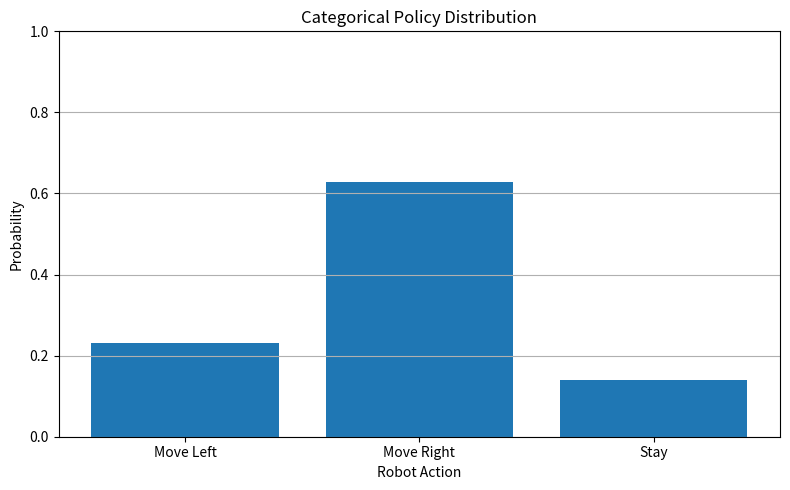
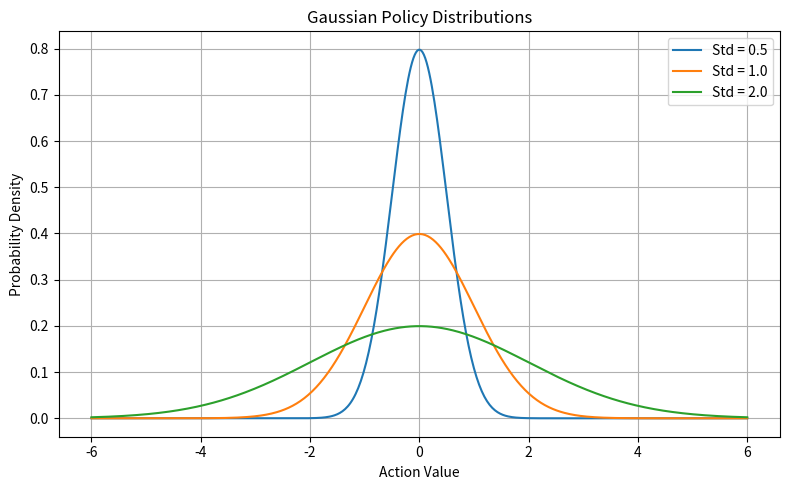
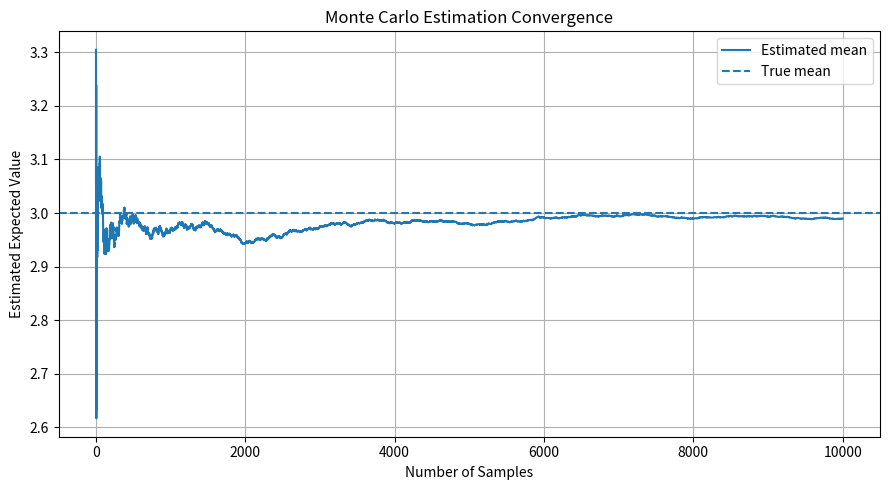
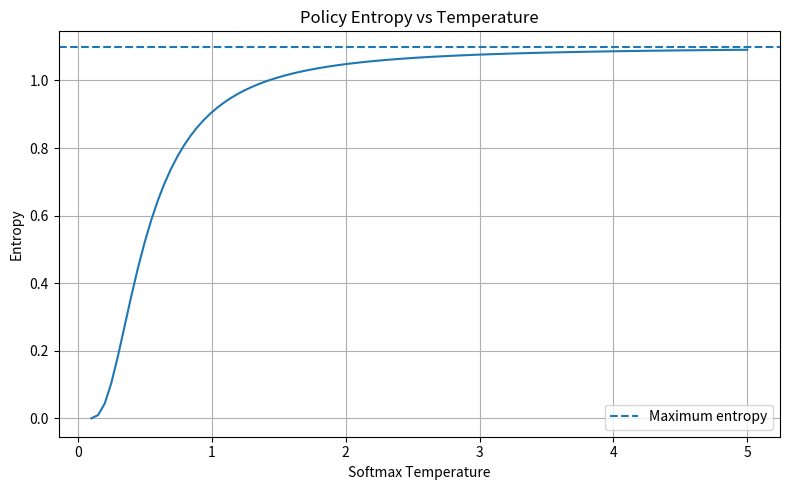

The script that saved these images, in order:

"""
Phase 0.3: Probability and Statistics for Reinforcement Learning
================================================================

Purpose
-------
Build the probability and statistics foundation required for RL.

Topics:
1. Random variables and probability distributions.
2. Conditional probability.
3. Expected value and variance.
4. Categorical distributions.
5. Gaussian distributions.
6. Sampling and Monte Carlo estimation.
7. Entropy and exploration.
8. Stochastic policies.

Dependencies:
    pip install numpy matplotlib

Run:
    python phase0/probability.py

All mathematical explanations and derivations are included in comments.
Core probability operations are implemented manually where practical.
NumPy is used for arrays and random-number generation.
"""


import numpy as np
import matplotlib.pyplot as plt


# ============================================================
# 1. Probability distribution utilities
# ============================================================

def normalize_probabilities(probabilities):
    """
    Convert non-negative values into a valid probability distribution.

    Mathematical requirements:

        p_i >= 0
        sum(p_i) = 1

    Normalization:

        p_i = x_i / sum(x)

    Example:
        [2, 3, 5] -> [0.2, 0.3, 0.5]
    """
    probabilities = np.asarray(probabilities, dtype=float)

    if probabilities.ndim != 1:
        raise ValueError("Probabilities must be a 1D array.")

    if np.any(probabilities < 0):
        raise ValueError("Probabilities cannot be negative.")

    total = np.sum(probabilities)

    if total <= 0:
        raise ValueError("Probability sum must be positive.")

    return probabilities / total


def validate_distribution(probabilities, tolerance=1e-8):
    """Check whether an array is a valid discrete probability distribution."""
    probabilities = np.asarray(probabilities, dtype=float)

    return (
        probabilities.ndim == 1
        and np.all(probabilities >= 0)
        and np.isclose(np.sum(probabilities), 1.0, atol=tolerance)
    )


# ============================================================
# 2. Expected value and variance
# ============================================================

def expected_value(values, probabilities):
    """
    Calculate the expected value of a discrete random variable.

    E[X] = sum(x_i * p_i)

    In RL:
        Expected reward = sum(reward_i * probability_i)

    Expected value is an average over possible outcomes,
    weighted by their probabilities.
    """
    values = np.asarray(values, dtype=float)
    probabilities = normalize_probabilities(probabilities)

    if values.shape != probabilities.shape:
        raise ValueError("Values and probabilities must have equal shapes.")

    return np.sum(values * probabilities)


def variance(values, probabilities):
    """
    Calculate the variance of a discrete random variable.

    Var(X) = E[(X - E[X])^2]

    Equivalent formula:

        Var(X) = E[X^2] - (E[X])^2

    Variance measures uncertainty or dispersion.
    """
    values = np.asarray(values, dtype=float)
    probabilities = normalize_probabilities(probabilities)

    mean = expected_value(values, probabilities)

    return np.sum(probabilities * (values - mean) ** 2)


def standard_deviation(values, probabilities):
    """Standard deviation is the square root of variance."""
    return np.sqrt(variance(values, probabilities))


# ============================================================
# 3. Conditional probability
# ============================================================

def conditional_probability(p_a_and_b, p_b):
    """
    Calculate:

        P(A | B) = P(A and B) / P(B)

    P(A | B) means the probability of A occurring
    given that B has occurred.

    RL example:
        A = robot successfully grasps an object.
        B = robot approaches the object from the correct direction.

    This function expects valid probabilities.
    """
    if not 0.0 <= p_a_and_b <= 1.0:
        raise ValueError("Joint probability must be between 0 and 1.")

    if not 0.0 < p_b <= 1.0:
        raise ValueError("Condition probability must be in (0, 1].")

    if p_a_and_b > p_b:
        raise ValueError("P(A and B) cannot exceed P(B).")

    return p_a_and_b / p_b


# ============================================================
# 4. Softmax and categorical distribution
# ============================================================

def softmax(logits, temperature=1.0):
    """
    Convert action scores (logits) into probabilities.

    Softmax:

        P(a_i) = exp(z_i / T) / sum_j exp(z_j / T)

    z_i = score for action i
    T   = temperature

    Numerical stability:
        exp(z_i - max(z)) is mathematically equivalent after
        normalization, but avoids unnecessarily large exponentials.

    Temperature behavior:
        T -> 0: distribution becomes concentrated on the largest logit.
        T -> infinity: distribution approaches uniform.

    In RL:
        Softmax can convert policy-network outputs into
        probabilities for stochastic action selection.
    """
    logits = np.asarray(logits, dtype=float)

    if logits.ndim != 1:
        raise ValueError("Logits must be a 1D array.")

    if temperature <= 0:
        raise ValueError("Temperature must be positive.")

    scaled = logits / temperature
    shifted = scaled - np.max(scaled)

    exponentials = np.exp(shifted)

    return exponentials / np.sum(exponentials)


def categorical_sample(probabilities, rng=None):
    """
    Sample an action index from a categorical distribution.

    Example:
        probabilities = [0.1, 0.7, 0.2]

        Action 0 has probability 0.1.
        Action 1 has probability 0.7.
        Action 2 has probability 0.2.

    Unlike argmax, sampling does not always select the
    action with the largest probability.
    """
    probabilities = normalize_probabilities(probabilities)

    if rng is None:
        rng = np.random.default_rng()

    return int(rng.choice(len(probabilities), p=probabilities))


def categorical_entropy(probabilities):
    """
    Calculate Shannon entropy:

        H(P) = -sum_i p_i * log(p_i)

    A probability of zero contributes zero to entropy.

    Interpretation:
        Low entropy  -> policy is concentrated on a few actions.
        High entropy -> policy is more spread across actions.

    For a fixed number of actions, maximum entropy occurs
    for the uniform distribution:

        H_max = log(number_of_actions)

    Entropy is important for exploration in algorithms such as
    PPO and SAC.
    """
    probabilities = normalize_probabilities(probabilities)

    nonzero = probabilities > 0

    return -np.sum(
        probabilities[nonzero] * np.log(probabilities[nonzero])
    )


# ============================================================
# 5. Gaussian distribution
# ============================================================

def gaussian_sample(mean, std, sample_count=1, rng=None):
    """
    Generate samples from a Gaussian distribution.

        X ~ N(mu, sigma^2)

    mu    = mean
    sigma = standard deviation

    In continuous-action RL:
        A policy may output the mean and standard deviation
        of a Gaussian distribution over robot actions.

    Example:
        The policy outputs a distribution over robot joint velocity.
    """
    if std <= 0:
        raise ValueError("Standard deviation must be positive.")

    if sample_count <= 0:
        raise ValueError("Sample count must be positive.")

    if rng is None:
        rng = np.random.default_rng()

    return rng.normal(
        loc=mean,
        scale=std,
        size=sample_count
    )


def gaussian_probability_density(x, mean, std):
    """
    Gaussian probability density function:

        p(x) = 1 / (sigma * sqrt(2*pi))
               * exp(-(x-mu)^2 / (2*sigma^2))

    Note:
        A probability density is not itself the probability
        of an exact continuous value. Probabilities are
        obtained by integrating density over an interval.
    """
    if std <= 0:
        raise ValueError("Standard deviation must be positive.")

    coefficient = 1.0 / (std * np.sqrt(2.0 * np.pi))

    exponent = -((x - mean) ** 2) / (2.0 * std ** 2)

    return coefficient * np.exp(exponent)


def gaussian_log_probability(x, mean, std):
    """
    Log probability density of a Gaussian distribution.

        log p(x) =
            -0.5 * log(2*pi)
            - log(sigma)
            - (x-mu)^2 / (2*sigma^2)

    Log probabilities are commonly used in policy-gradient
    algorithms because sums of log probabilities are easier
    and more numerically stable than products of probabilities.
    """
    if std <= 0:
        raise ValueError("Standard deviation must be positive.")

    return (
        -0.5 * np.log(2.0 * np.pi)
        - np.log(std)
        - ((x - mean) ** 2) / (2.0 * std ** 2)
    )


def gaussian_entropy(std):
    """
    Differential entropy of a one-dimensional Gaussian:

        H = 0.5 * log(2*pi*e*sigma^2)

    Increasing sigma increases entropy.

    In continuous-action RL, policy entropy can encourage
    the agent to retain action diversity during learning.
    """
    if std <= 0:
        raise ValueError("Standard deviation must be positive.")

    return 0.5 * np.log(
        2.0 * np.pi * np.e * std ** 2
    )


# ============================================================
# 6. Monte Carlo estimation
# ============================================================

def monte_carlo_mean(samples):
    """
    Estimate expected value using sampled observations.

        E[X] approximately equals (1/N) * sum(x_i)

    The law of large numbers says that, under suitable
    conditions, the sample average approaches the true
    expected value as N increases.
    """
    samples = np.asarray(samples, dtype=float)

    if samples.size == 0:
        raise ValueError("Samples cannot be empty.")

    return np.mean(samples)


def monte_carlo_convergence(
    true_mean,
    sample_count=10000,
    rng=None
):
    """
    Demonstrate convergence of the sample mean.

    Returns:
        samples
        running_means

    The running mean after N samples is:

        M_N = (X_1 + ... + X_N) / N

    In RL:
        Monte Carlo methods estimate returns and values
        using sampled episodes or trajectories.
    """
    if rng is None:
        rng = np.random.default_rng()

    samples = rng.normal(
        loc=true_mean,
        scale=1.0,
        size=sample_count
    )

    cumulative_sum = np.cumsum(samples)

    sample_numbers = np.arange(1, sample_count + 1)

    running_means = cumulative_sum / sample_numbers

    return samples, running_means


# ============================================================
# 7. Numerical verification
# ============================================================

def verify_expected_value():
    """
    Verify the expected value with a large Monte Carlo sample.
    """
    values = np.array([1.0, 2.0, 5.0])
    probabilities = np.array([0.2, 0.5, 0.3])

    theoretical = expected_value(values, probabilities)

    rng = np.random.default_rng(42)

    sampled_indices = rng.choice(
        len(values),
        size=200000,
        p=probabilities
    )

    sampled_values = values[sampled_indices]

    estimated = monte_carlo_mean(sampled_values)

    print("\nExpected value verification")
    print("---------------------------")
    print("Theoretical:", theoretical)
    print("Monte Carlo:", estimated)
    print("Absolute error:", abs(theoretical - estimated))

    assert abs(theoretical - estimated) < 0.03


def verify_gaussian_statistics():
    """
    Verify Gaussian sample mean and variance.

    For X ~ N(mu, sigma^2):

        E[X] = mu
        Var(X) = sigma^2
    """
    mean = 2.0
    std = 3.0

    rng = np.random.default_rng(123)

    samples = gaussian_sample(
        mean,
        std,
        sample_count=200000,
        rng=rng
    )

    estimated_mean = np.mean(samples)
    estimated_variance = np.var(samples)

    print("\nGaussian verification")
    print("---------------------")
    print("Theoretical mean:", mean)
    print("Estimated mean:", estimated_mean)
    print("Theoretical variance:", std ** 2)
    print("Estimated variance:", estimated_variance)

    assert abs(estimated_mean - mean) < 0.05
    assert abs(estimated_variance - std ** 2) < 0.15


def verify_categorical_sampling():
    """
    Verify that empirical action frequencies approximate
    the specified categorical probabilities.
    """
    probabilities = np.array([0.1, 0.7, 0.2])

    rng = np.random.default_rng(42)

    samples = [
        categorical_sample(probabilities, rng)
        for _ in range(100000)
    ]

    frequencies = np.bincount(
        samples,
        minlength=len(probabilities)
    ) / len(samples)

    print("\nCategorical sampling verification")
    print("---------------------------------")
    print("Expected probabilities:", probabilities)
    print("Observed frequencies: ", frequencies)

    assert np.allclose(
        frequencies,
        probabilities,
        atol=0.01
    )


# ============================================================
# 8. RL policy demonstration
# ============================================================

def rl_policy_demo():
    """
    Demonstrate a stochastic policy for a robot.

    Suppose the robot has three possible discrete actions:

        0 = Move Left
        1 = Move Right
        2 = Stay

    The policy network produces logits.

    Softmax converts logits into action probabilities.
    The agent samples an action from this distribution.

    This differs from greedy action selection:

        Greedy: always select argmax(probabilities).
        Stochastic: sample according to probabilities.
    """
    logits = np.array([1.0, 2.0, 0.5])

    action_names = [
        "Move Left",
        "Move Right",
        "Stay"
    ]

    rng = np.random.default_rng(42)

    print("\nRL stochastic policy demonstration")
    print("----------------------------------")

    for temperature in [0.3, 1.0, 2.0]:
        probabilities = softmax(
            logits,
            temperature=temperature
        )

        entropy = categorical_entropy(probabilities)

        selected_action = categorical_sample(
            probabilities,
            rng
        )

        print(f"\nTemperature: {temperature}")
        print("Probabilities:", probabilities)
        print("Entropy:", entropy)
        print("Sampled action:", action_names[selected_action])


# ============================================================
# 9. Visualization functions
# ============================================================

def visualize_discrete_distribution():
    """
    Visualize a categorical policy.

    The bar heights represent action probabilities.
    """
    actions = [
        "Move Left",
        "Move Right",
        "Stay"
    ]

    logits = np.array([1.0, 2.0, 0.5])

    probabilities = softmax(logits, temperature=1.0)

    plt.figure(figsize=(8, 5))
    plt.bar(actions, probabilities)
    plt.ylim(0, 1)
    plt.ylabel("Probability")
    plt.xlabel("Robot Action")
    plt.title("Categorical Policy Distribution")
    plt.grid(axis="y")
    plt.tight_layout()


def visualize_gaussian_distribution():
    """
    Visualize Gaussian policies with different standard deviations.

    A larger standard deviation means more dispersed actions.
    """
    x = np.linspace(-6, 6, 500)

    mean = 0.0
    standard_deviations = [0.5, 1.0, 2.0]

    plt.figure(figsize=(8, 5))

    for std in standard_deviations:
        density = gaussian_probability_density(
            x,
            mean,
            std
        )

        plt.plot(
            x,
            density,
            label=f"Std = {std}"
        )

    plt.xlabel("Action Value")
    plt.ylabel("Probability Density")
    plt.title("Gaussian Policy Distributions")
    plt.legend()
    plt.grid(True)
    plt.tight_layout()


def visualize_monte_carlo_convergence():
    """
    Plot the running sample mean against the true expected value.

    This demonstrates the law of large numbers.
    """
    true_mean = 3.0

    rng = np.random.default_rng(42)

    samples, running_means = monte_carlo_convergence(
        true_mean=true_mean,
        sample_count=10000,
        rng=rng
    )

    plt.figure(figsize=(9, 5))

    plt.plot(
        np.arange(1, len(samples) + 1),
        running_means,
        label="Estimated mean"
    )

    plt.axhline(
        y=true_mean,
        linestyle="--",
        label="True mean"
    )

    plt.xlabel("Number of Samples")
    plt.ylabel("Estimated Expected Value")
    plt.title("Monte Carlo Estimation Convergence")
    plt.legend()
    plt.grid(True)
    plt.tight_layout()


def visualize_entropy_temperature():
    """
    Demonstrate the effect of softmax temperature on entropy.

    Low temperature:
        Concentrated action probabilities and low entropy.

    High temperature:
        More uniform probabilities and higher entropy.

    For non-identical finite logits, entropy approaches the
    maximum log(number of actions) as temperature increases.
    """
    logits = np.array([1.0, 2.0, 0.5])

    temperatures = np.linspace(0.1, 5.0, 100)

    entropies = []

    for temperature in temperatures:
        probabilities = softmax(
            logits,
            temperature=temperature
        )

        entropies.append(
            categorical_entropy(probabilities)
        )

    plt.figure(figsize=(8, 5))

    plt.plot(temperatures, entropies)

    plt.axhline(
        y=np.log(len(logits)),
        linestyle="--",
        label="Maximum entropy"
    )

    plt.xlabel("Softmax Temperature")
    plt.ylabel("Entropy")
    plt.title("Policy Entropy vs Temperature")
    plt.legend()
    plt.grid(True)
    plt.tight_layout()


# ============================================================
# 10. Unit tests
# ============================================================

def run_tests():
    # Probability normalization
    p = normalize_probabilities([2, 3, 5])
    assert np.allclose(p, [0.2, 0.3, 0.5])
    assert validate_distribution(p)

    # Expected value
    values = np.array([1, 2, 5])
    probabilities = np.array([0.2, 0.5, 0.3])

    assert np.isclose(
        expected_value(values, probabilities),
        2.7
    )

    # Variance
    expected_variance = (
        0.2 * (1 - 2.7) ** 2
        + 0.5 * (2 - 2.7) ** 2
        + 0.3 * (5 - 2.7) ** 2
    )

    assert np.isclose(
        variance(values, probabilities),
        expected_variance
    )

    # Conditional probability
    assert np.isclose(
        conditional_probability(0.2, 0.5),
        0.4
    )

    # Softmax
    p = softmax([1.0, 2.0, 0.5])
    assert validate_distribution(p)

    # Higher temperature should increase entropy
    low_entropy = categorical_entropy(
        softmax([1.0, 2.0, 0.5], temperature=0.2)
    )

    high_entropy = categorical_entropy(
        softmax([1.0, 2.0, 0.5], temperature=5.0)
    )

    assert high_entropy > low_entropy

    # Gaussian density is largest at its mean
    density_at_mean = gaussian_probability_density(
        0.0, 0.0, 1.0
    )

    density_away_from_mean = gaussian_probability_density(
        2.0, 0.0, 1.0
    )

    assert density_at_mean > density_away_from_mean

    # Gaussian entropy increases with standard deviation
    assert gaussian_entropy(2.0) > gaussian_entropy(1.0)

    # Log probability should equal logarithm of density
    x = 1.5
    mean = 0.0
    std = 2.0

    assert np.isclose(
        gaussian_log_probability(x, mean, std),
        np.log(gaussian_probability_density(x, mean, std))
    )

    print("\nAll unit tests passed.")


# ============================================================
# 11. Main
# ============================================================

def main():
    print("=" * 65)
    print("PHASE 0.3: PROBABILITY AND STATISTICS FOR REINFORCEMENT LEARNING")
    print("=" * 65)

    # --------------------------------------------------------
    # A. Discrete random variable
    # --------------------------------------------------------

    values = np.array([1.0, 2.0, 5.0])
    probabilities = np.array([0.2, 0.5, 0.3])

    print("\n1. Discrete random variable")
    print("Values:", values)
    print("Probabilities:", probabilities)
    print("Expected value:", expected_value(values, probabilities))
    print("Variance:", variance(values, probabilities))
    print(
        "Standard deviation:",
        standard_deviation(values, probabilities)
    )

    # --------------------------------------------------------
    # B. Conditional probability
    # --------------------------------------------------------

    print("\n2. Conditional probability")

    p_a_and_b = 0.24
    p_b = 0.60

    print(
        "P(A | B):",
        conditional_probability(p_a_and_b, p_b)
    )

    # --------------------------------------------------------
    # C. Categorical distribution
    # --------------------------------------------------------

    print("\n3. Categorical distribution")

    logits = np.array([1.0, 2.0, 0.5])
    action_probabilities = softmax(logits)

    print("Logits:", logits)
    print("Action probabilities:", action_probabilities)
    print("Entropy:", categorical_entropy(action_probabilities))

    # --------------------------------------------------------
    # D. Gaussian distribution
    # --------------------------------------------------------

    print("\n4. Gaussian distribution")

    mean = 0.0
    std = 1.5

    print("Mean:", mean)
    print("Standard deviation:", std)
    print("Entropy:", gaussian_entropy(std))
    print(
        "Density at mean:",
        gaussian_probability_density(mean, mean, std)
    )

    # --------------------------------------------------------
    # E. Monte Carlo estimation
    # --------------------------------------------------------

    print("\n5. Monte Carlo estimation")

    rng = np.random.default_rng(42)

    samples, running_means = monte_carlo_convergence(
        true_mean=3.0,
        sample_count=10000,
        rng=rng
    )

    print("True mean:", 3.0)
    print("Estimated mean:", monte_carlo_mean(samples))
    print("Estimate after 10 samples:", running_means[9])
    print("Estimate after 100 samples:", running_means[99])
    print("Estimate after 10000 samples:", running_means[-1])

    # --------------------------------------------------------
    # F. RL stochastic policy
    # --------------------------------------------------------

    print("\n6. RL policy")
    rl_policy_demo()

    # --------------------------------------------------------
    # G. Numerical verification
    # --------------------------------------------------------

    print("\n7. Numerical verification")

    verify_expected_value()
    verify_gaussian_statistics()
    verify_categorical_sampling()

    # --------------------------------------------------------
    # H. Unit tests
    # --------------------------------------------------------

    print("\n8. Unit tests")
    run_tests()

    # --------------------------------------------------------
    # I. Visualization
    # --------------------------------------------------------
    # All visualizations are integrated into the main script.
    # Set show_plots=False when running automated tests or
    # a headless server.

    print("\n9. Generating visualizations")

    visualize_discrete_distribution()
    visualize_gaussian_distribution()
    visualize_monte_carlo_convergence()
    visualize_entropy_temperature()

    plt.show()

    print("\nPhase 0.3 completed successfully.")


if __name__ == "__main__":
    main()
